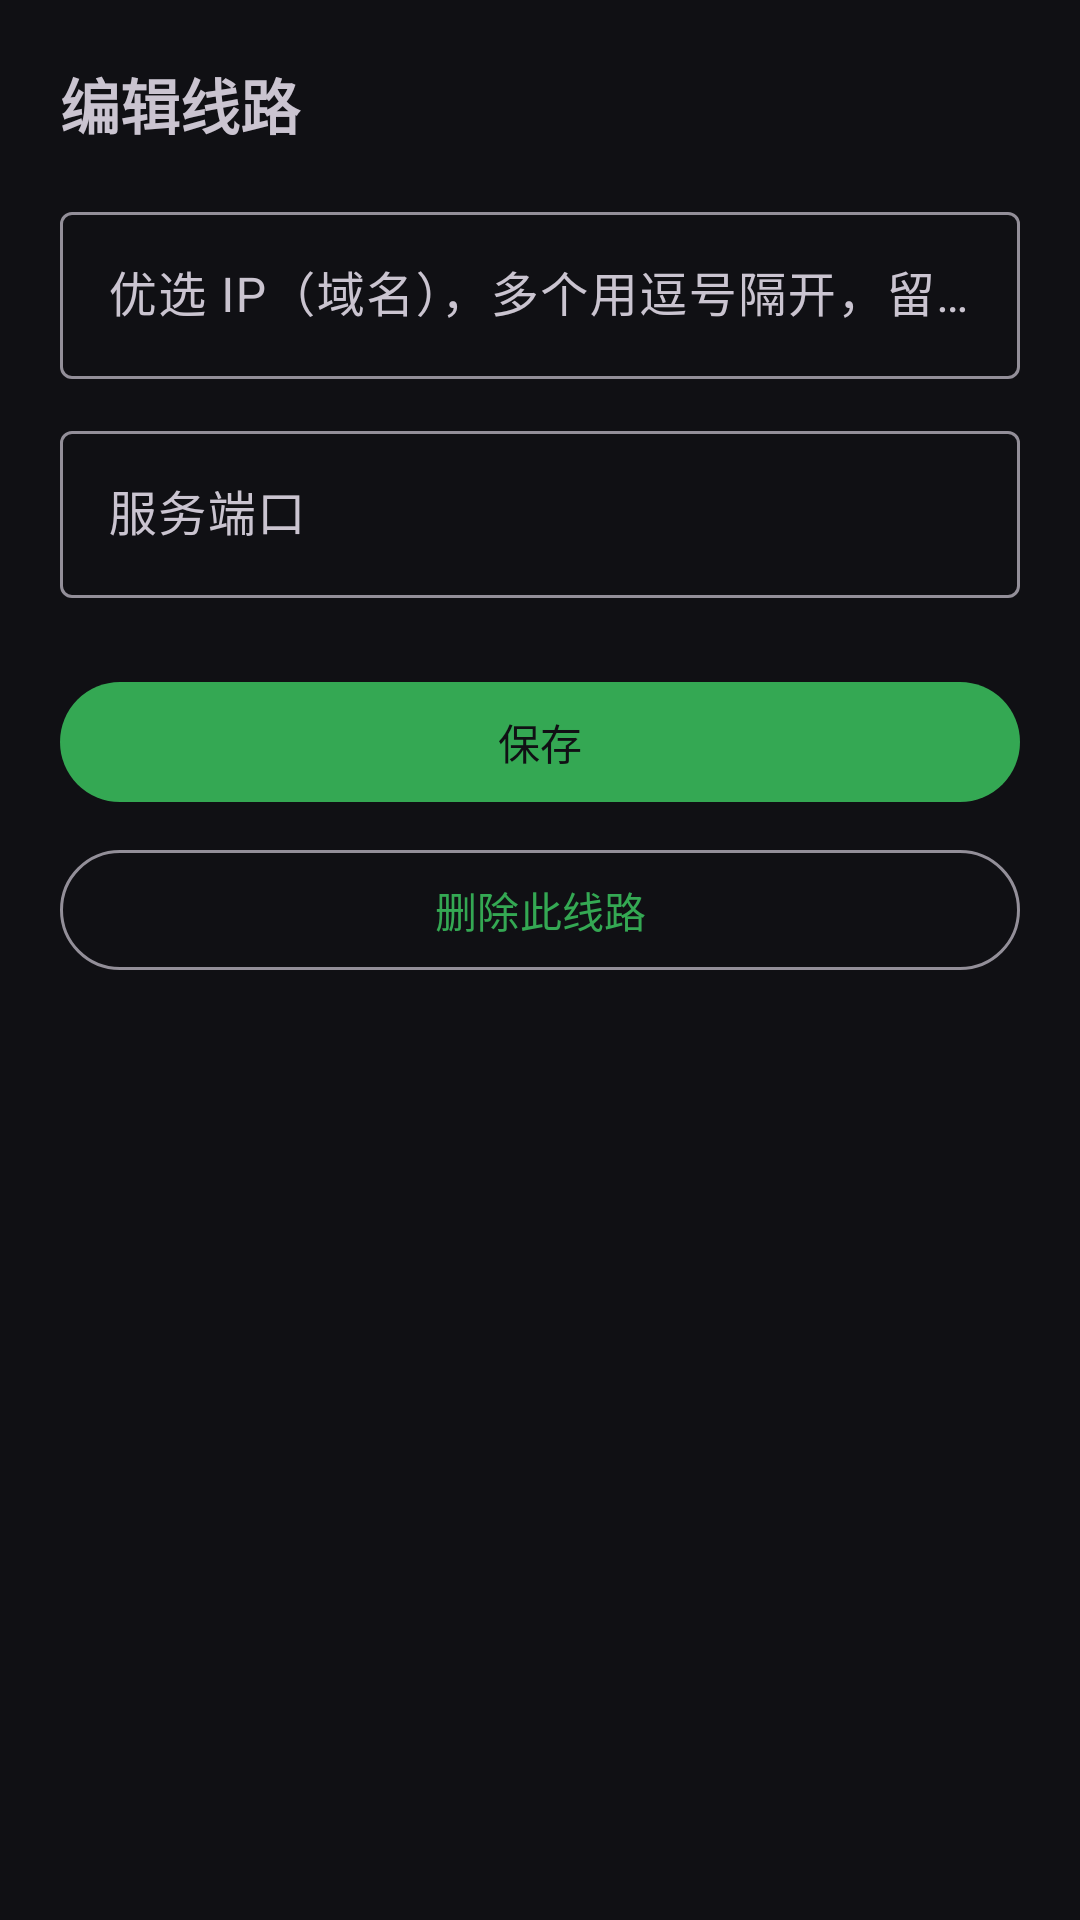

Android layout source for this screen:
<!-- AndroidManifest.xml: application theme Theme.EchOS -->
<!-- res/layout/activity_card_edit.xml -->
<?xml version="1.0" encoding="utf-8"?>
<ScrollView xmlns:android="http://schemas.android.com/apk/res/android"
    android:layout_width="match_parent"
    android:layout_height="match_parent"
    android:fillViewport="true">

    <LinearLayout
        android:layout_width="match_parent"
        android:layout_height="wrap_content"
        android:orientation="vertical"
        android:padding="20dp">

        <TextView
            android:layout_width="match_parent"
            android:layout_height="wrap_content"
            android:text="编辑线路"
            android:textSize="20sp"
            android:textStyle="bold"
            android:layout_marginBottom="16dp" />

        <com.google.android.material.textfield.TextInputLayout
            style="@style/Widget.Material3.TextInputLayout.OutlinedBox"
            android:layout_width="match_parent"
            android:layout_height="wrap_content"
            android:hint="优选 IP（域名），多个用逗号隔开，留空则自动解析">

            <com.google.android.material.textfield.TextInputEditText
                android:id="@+id/editIps"
                android:layout_width="match_parent"
                android:layout_height="wrap_content"
                android:inputType="textUri"
                android:singleLine="true" />
        </com.google.android.material.textfield.TextInputLayout>

        <com.google.android.material.textfield.TextInputLayout
            style="@style/Widget.Material3.TextInputLayout.OutlinedBox"
            android:layout_width="match_parent"
            android:layout_height="wrap_content"
            android:layout_marginTop="12dp"
            android:hint="服务端口">

            <com.google.android.material.textfield.TextInputEditText
                android:id="@+id/editPort"
                android:layout_width="match_parent"
                android:layout_height="wrap_content"
                android:inputType="number"
                android:singleLine="true" />
        </com.google.android.material.textfield.TextInputLayout>

        <com.google.android.material.button.MaterialButton
            android:id="@+id/btnSaveCard"
            android:layout_width="match_parent"
            android:layout_height="wrap_content"
            android:layout_marginTop="24dp"
            android:text="保存" />

        <com.google.android.material.button.MaterialButton
            android:id="@+id/btnDeleteCard"
            style="@style/Widget.Material3.Button.OutlinedButton"
            android:layout_width="match_parent"
            android:layout_height="wrap_content"
            android:layout_marginTop="8dp"
            android:text="删除此线路" />
    </LinearLayout>
</ScrollView>
<!-- resources referenced by this layout -->
<resources>
  <style name="Theme.EchOS" parent="Theme.Material3.Dark.NoActionBar">
          <item name="android:windowBackground">@color/ech_bg</item>
          <item name="android:statusBarColor">@color/ech_topbar</item>
          <item name="android:navigationBarColor">@color/ech_bg</item>
          <item name="colorPrimary">@color/ech_green</item>
          <item name="colorPrimaryVariant">@color/ech_green_bg</item>
          <item name="colorOnPrimary">@color/ech_bg</item>
          <item name="android:colorAccent">@color/ech_green</item>
          <item name="android:textColorPrimary">@color/ech_text</item>
          <item name="android:textColorSecondary">@color/ech_sub</item>
          <item name="android:colorBackground">@color/ech_bg</item>
          <item name="android:windowLightStatusBar">false</item>
          <item name="android:dialogTheme">@style/Theme.EchOS.Dialog</item>
      </style>
  <color name="ech_bg">#101014</color>
  <color name="ech_topbar">#17171C</color>
  <color name="ech_green">#34A853</color>
  <color name="ech_green_bg">#1E3A28</color>
  <color name="ech_text">#ECECEF</color>
  <color name="ech_sub">#9A9AA5</color>
  <style name="Theme.EchOS.Dialog" parent="Theme.Material3.Dark.Dialog.Alert">
          <item name="android:windowEnterAnimation">@anim/ech_dialog_enter</item>
          <item name="android:windowExitAnimation">@anim/ech_dialog_exit</item>
          <item name="android:colorAccent">@color/ech_green</item>
      </style>
</resources>
